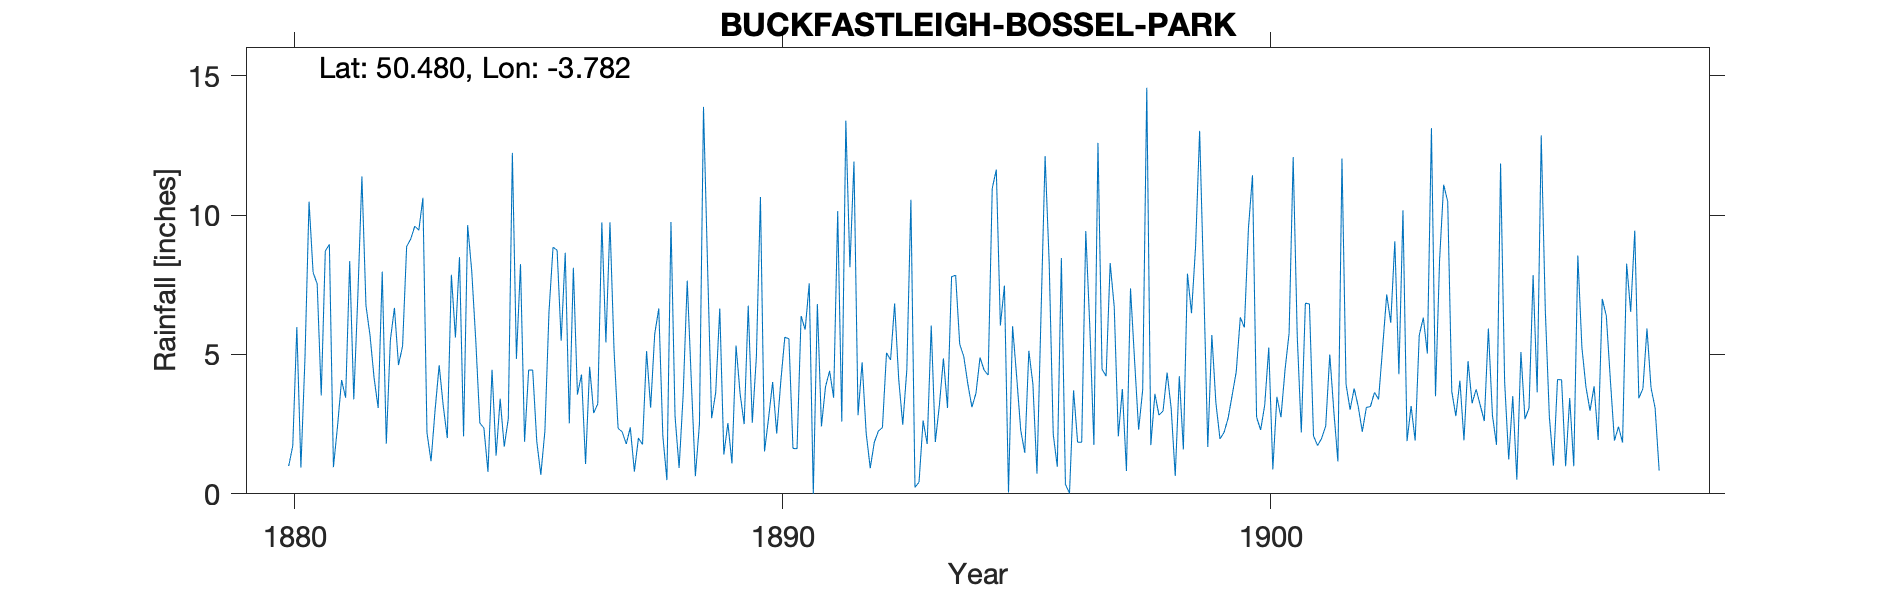

Values plotted in this chart, from the file beside it:
BUCKFASTLEIGH-BOSSEL-PARK, , , , , , , , , , , , , , , , , , , , , , , 
Grid ref, SX736659, Long, -3.782, Lat, 50.48, Elevation, 175, ft, , , , , , , , , , , , , , , 
Station no, RR2282, , , , , , , , , , , , , , , , , , , , , , 
, 1880, 1881, 1882, 1883, 1884, 1885, 1886, 1887, 1888, 1889, 1890, 1891, 1892, 1893, 1894, 1895, 1896, 1897, 1898, 1899, 1900, 1901, 1902
January, , 3.53, 5.68, 9.46, 9.64, 4.84, 8.65, 5.15, 2.08, 2.71, 10.65, 7.55, 2.82, 4.46, 7.84, 7.47, 2.14, 4.47, 1.75, 13.02, 9.52, 5.67, 3.93
February, , 8.71, 4.15, 10.62, 8.01, 8.24, 2.53, 2.35, 0.49, 3.63, 1.52, 0, 4.72, 10.55, 5.37, 0.05, 0.97, 4.22, 3.59, 7.53, 11.43, 2.2, 3.02
March, , 8.95, 3.08, 2.19, 5.5, 1.87, 8.11, 2.22, 9.75, 6.65, 2.71, 6.81, 2.18, 0.23, 4.93, 6.01, 8.46, 8.28, 2.82, 1.68, 2.75, 6.84, 3.78
April, , 0.96, 7.97, 1.17, 2.54, 4.44, 3.56, 1.79, 2.79, 1.41, 4.01, 2.42, 0.92, 0.42, 3.94, 4.22, 0.34, 6.7, 2.97, 5.7, 2.29, 6.81, 3.13
May, 1, 2.42, 1.8, 3.01, 2.36, 4.44, 4.28, 2.38, 0.93, 2.54, 2.16, 3.84, 1.85, 2.63, 3.11, 2.29, 0.02, 2.06, 4.35, 3.26, 3.18, 2.08, 2.23
June, 1.73, 4.08, 5.52, 4.61, 0.79, 1.88, 1.07, 0.8, 3.56, 1.09, 4.02, 4.41, 2.25, 1.79, 3.61, 1.47, 3.71, 3.76, 3.07, 1.97, 5.25, 1.73, 3.1
July, 5.98, 3.45, 6.67, 3.16, 4.45, 0.68, 4.56, 2, 7.65, 5.32, 5.62, 3.45, 2.38, 6.04, 4.89, 5.13, 1.85, 0.82, 0.64, 2.2, 0.88, 1.99, 3.13
August, 0.94, 8.35, 4.62, 2, 1.37, 2.26, 2.9, 1.77, 4.05, 3.59, 5.56, 10.14, 5.06, 1.86, 4.44, 3.94, 1.85, 7.37, 4.22, 2.71, 3.48, 2.43, 3.64
September, 4.87, 3.39, 5.3, 7.86, 3.41, 6.52, 3.23, 5.12, 0.63, 2.5, 1.63, 2.59, 4.8, 3.17, 4.26, 0.72, 9.43, 4.79, 1.59, 3.54, 2.75, 5, 3.39
October, 10.48, 7.1, 8.87, 5.61, 1.69, 8.85, 9.74, 3.09, 2.51, 6.75, 1.62, 13.39, 6.83, 4.86, 10.96, 6.45, 5.97, 2.3, 7.9, 4.38, 4.45, 2.96, 5.25
November, 7.94, 11.39, 9.14, 8.49, 2.7, 8.74, 5.43, 5.73, 13.88, 2.55, 6.38, 8.13, 4.11, 3.08, 11.63, 12.12, 1.75, 3.74, 6.48, 6.33, 5.76, 1.16, 7.15
December, 7.53, 6.75, 9.6, 2.06, 12.23, 5.49, 9.74, 6.65, 8.16, 4.91, 5.89, 11.92, 2.48, 7.79, 6.04, 8.3, 12.59, 14.57, 8.87, 5.97, 12.08, 12.03, 6.14
Total, , 69.08, 72.4, 60.24, 54.69, 58.25, 63.8, 39.05, 56.48, 43.65, 51.77, 74.65, 40.4, 46.88, 71.02, 58.17, 49.08, 63.08, 48.25, 58.29, 63.82, 50.9, 47.89
Location taken as kitchen garden as dist…, , , , , , , , , , , , , , , , , , , , , , , 
Alts range from 150 to 250 which is much…, , , , , , , , , , , , , , , , , , , , , , , 
1880 Jan-Apr estimated from Ashburton Dr…, , , , , , , , , , , , , , , , , , , , , , , 
1885 Apr Gauge moved about 100ft, , , , , , , , , , , , , , , , , , , , , , , 
